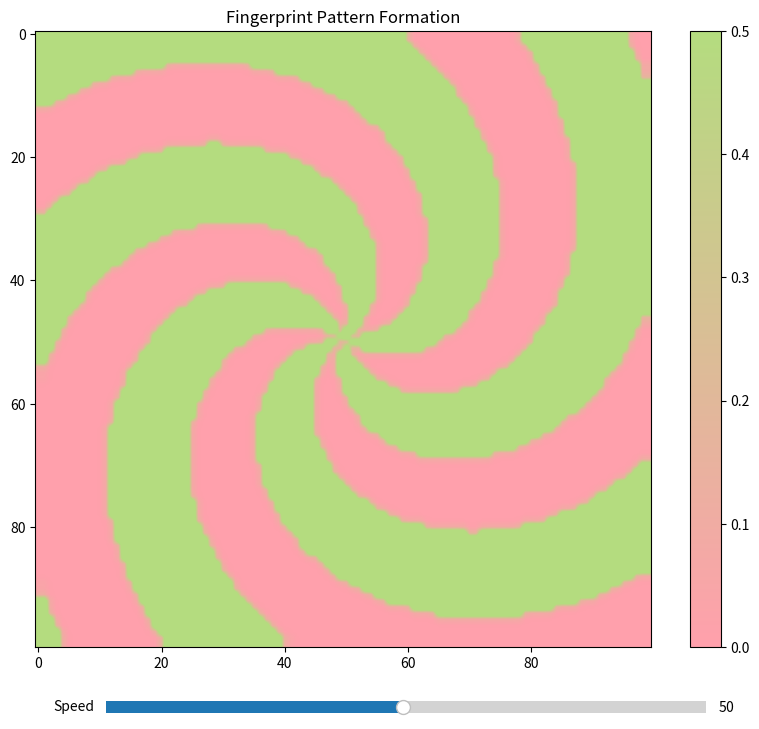

This chart was generated by the following Python code:
import numpy as np
import matplotlib.pyplot as plt
from matplotlib.animation import FuncAnimation
from matplotlib.colors import LinearSegmentedColormap
from matplotlib.widgets import Slider

class FingerprintPatternModel:
    def __init__(self, size=100, dt=1.0):
        """
        Initialize the fingerprint pattern model.
        
        Parameters:
        - size: Size of the grid (size x size)
        - dt: Time step
        """
        self.size = size
        self.dt = dt
        
        # Initialize the grid
        self.U = np.ones((size, size))
        self.V = np.zeros((size, size))
        
        # Set parameters for fingerprint patterns
        self.Du, self.Dv = 0.16, 0.08
        self.f, self.k = 0.029, 0.057
        
        # Initialize fingerprint pattern
        self.init_fingerprint()
            
    def init_fingerprint(self):
        """Initialize fingerprint-like pattern."""
        # Create spiral-like initial conditions
        x = np.linspace(-1, 1, self.size)
        y = np.linspace(-1, 1, self.size)
        X, Y = np.meshgrid(x, y)
        R = np.sqrt(X**2 + Y**2)
        theta = np.arctan2(Y, X)
        self.V = 0.5 * (np.sin(5*theta + R*10) > 0)

    def laplacian(self, Z):
        """Calculate the Laplacian of the grid using a 3x3 convolution."""
        Ztop = Z[0:-2, 1:-1]
        Zleft = Z[1:-1, 0:-2]
        Zbottom = Z[2:, 1:-1]
        Zright = Z[1:-1, 2:]
        Zcenter = Z[1:-1, 1:-1]
        return (Ztop + Zleft + Zbottom + Zright - 4 * Zcenter)

    def update(self):
        """Update the grid for one time step."""
        # Calculate the Laplacian
        Lu = self.laplacian(self.U)
        Lv = self.laplacian(self.V)
        
        # Calculate the reaction terms
        uv2 = self.U[1:-1, 1:-1] * self.V[1:-1, 1:-1] * self.V[1:-1, 1:-1]
        
        # Update the grid
        self.U[1:-1, 1:-1] += self.dt * (self.Du * Lu - uv2 + self.f * (1 - self.U[1:-1, 1:-1]))
        self.V[1:-1, 1:-1] += self.dt * (self.Dv * Lv + uv2 - (self.f + self.k) * self.V[1:-1, 1:-1])
        
        # Enforce boundary conditions
        self.U[0, :] = self.U[1, :]
        self.U[-1, :] = self.U[-2, :]
        self.U[:, 0] = self.U[:, 1]
        self.U[:, -1] = self.U[:, -2]
        
        self.V[0, :] = self.V[1, :]
        self.V[-1, :] = self.V[-2, :]
        self.V[:, 0] = self.V[:, 1]
        self.V[:, -1] = self.V[:, -2]

def create_custom_colormap():
    """Create a custom colormap with the specified colors."""
    colors = ['#FFA0AC', '#B4DC7F']  # Pink to Green
    return LinearSegmentedColormap.from_list('custom', colors)

def main():
    # Create the model
    model = FingerprintPatternModel(size=100)
    
    # Create figure with white background
    fig = plt.figure(figsize=(10, 8), facecolor='white')
    ax = fig.add_subplot(111)
    
    # Create custom colormap
    custom_cmap = create_custom_colormap()
    
    # Set up the plot
    img = ax.imshow(model.V, cmap=custom_cmap, interpolation='bilinear')
    plt.colorbar(img, ax=ax)
    ax.set_title('Fingerprint Pattern Formation')
    
    # Add speed control slider
    ax_slider = plt.axes([0.2, 0.02, 0.6, 0.03])
    speed_slider = Slider(ax_slider, 'Speed', 1, 100, valinit=50)
    
    def update(frame):
        model.update()
        img.set_array(model.V)
        return [img]
    
    # Create the animation with variable speed
    anim = FuncAnimation(fig, update, frames=200, interval=50, blit=True)
    
    def update_speed(val):
        anim.event_source.interval = 1000 / val
    
    speed_slider.on_changed(update_speed)
    plt.show()

if __name__ == "__main__":
    main() 